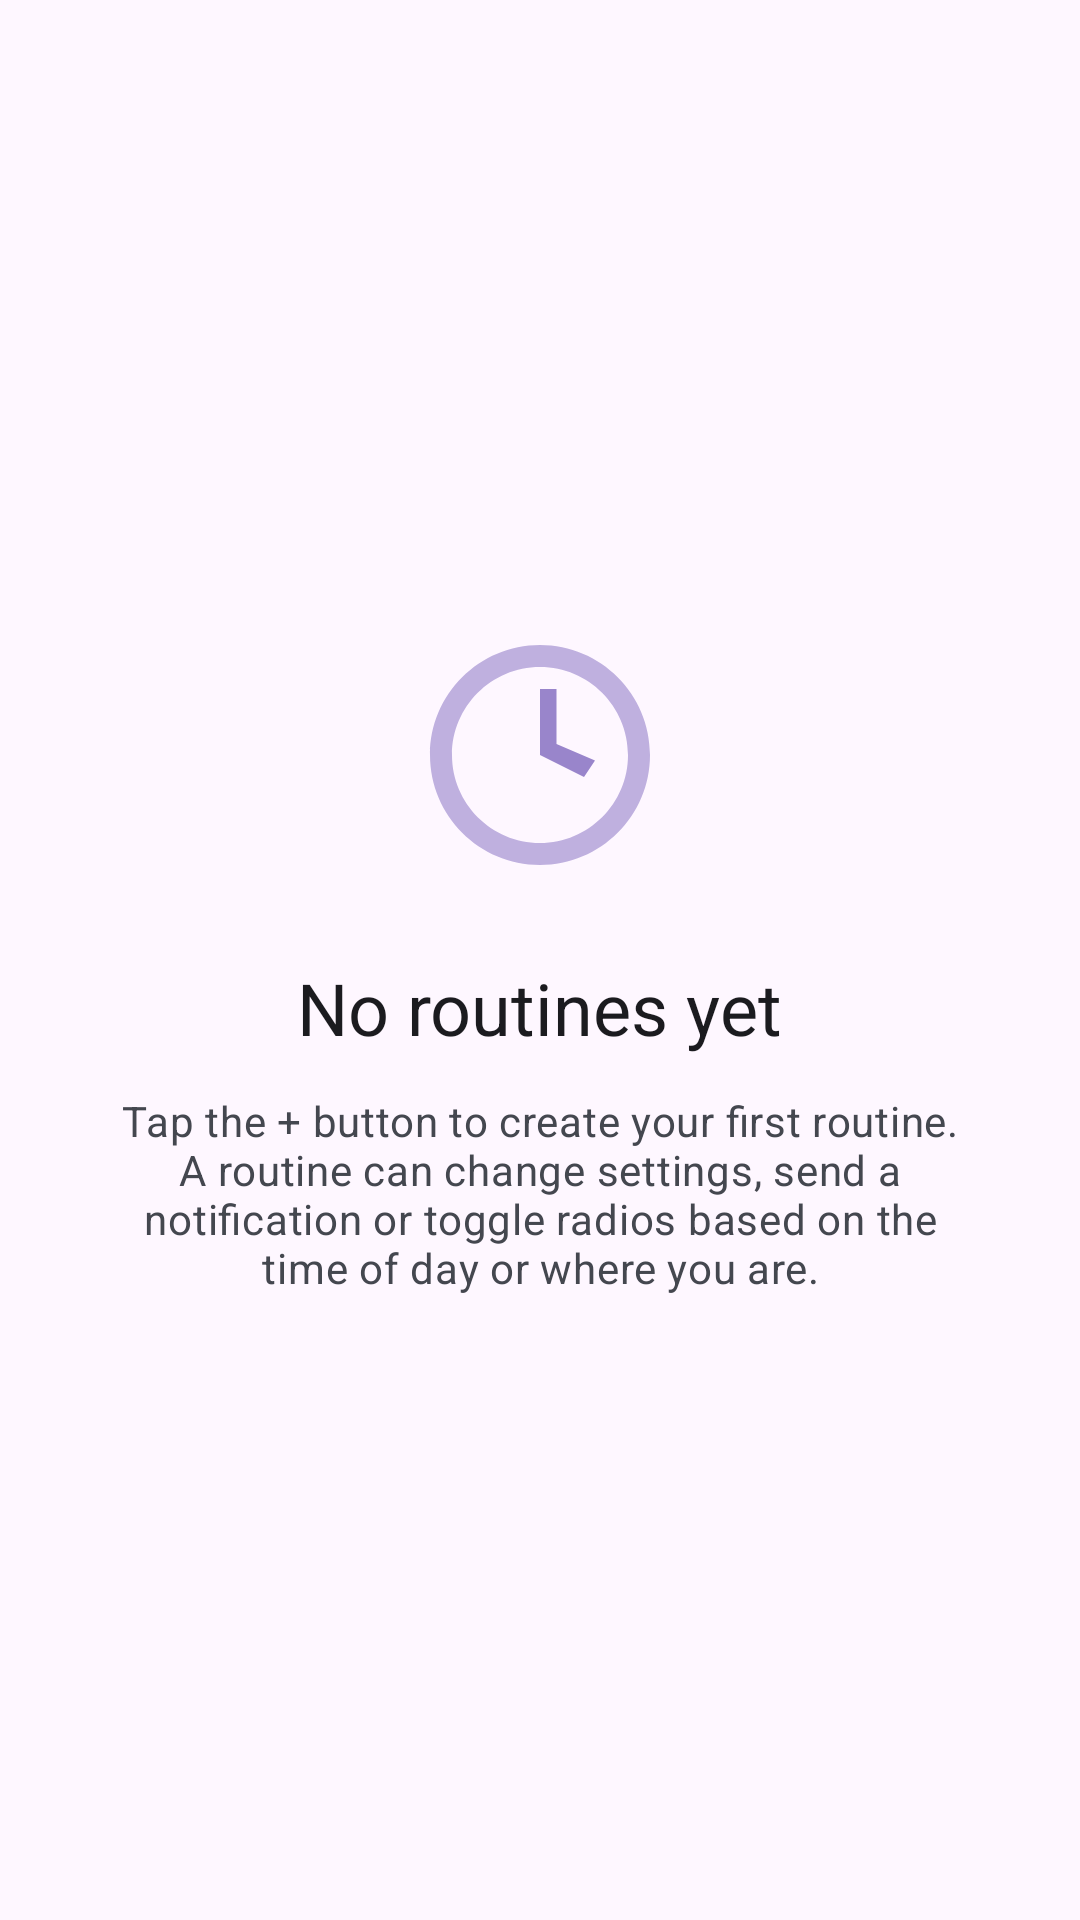

Android layout source for this screen:
<!-- AndroidManifest.xml: application theme Theme.Routine -->
<!-- res/layout/view_empty_state.xml -->
<?xml version="1.0" encoding="utf-8"?>
<LinearLayout
    xmlns:android="http://schemas.android.com/apk/res/android"
    android:layout_width="match_parent"
    android:layout_height="match_parent"
    android:orientation="vertical"
    android:gravity="center"
    android:padding="32dp">

    <ImageView
        android:layout_width="@dimen/routine_empty_icon_size"
        android:layout_height="@dimen/routine_empty_icon_size"
        android:src="@drawable/ic_routine_empty"
        android:importantForAccessibility="no" />

    <TextView
        android:layout_width="wrap_content"
        android:layout_height="wrap_content"
        android:layout_marginTop="24dp"
        android:text="@string/no_routines_title"
        android:textAppearance="@style/TextAppearance.Material3.HeadlineSmall"
        android:textColor="?attr/colorOnSurface"
        android:textAlignment="center" />

    <TextView
        android:layout_width="match_parent"
        android:layout_height="wrap_content"
        android:layout_marginTop="12dp"
        android:text="@string/no_routines_summary"
        android:textAppearance="@style/TextAppearance.Material3.BodyMedium"
        android:textColor="?attr/colorOnSurfaceVariant"
        android:textAlignment="center" />
</LinearLayout>
<!-- resources referenced by this layout -->
<resources>
  <dimen name="routine_empty_icon_size">88dp</dimen>
  <!-- drawable ic_routine_empty (drawable) -->
  <vector xmlns:android="http://schemas.android.com/apk/res/android"
      android:width="88dp"
      android:height="88dp"
      android:viewportWidth="24"
      android:viewportHeight="24"
      android:tint="@color/routine_empty_tint">
      <path
          android:fillColor="@android:color/white"
          android:pathData="M12,2C6.48,2 2,6.48 2,12s4.48,10 10,10 10,-4.48 10,-10S17.52,2 12,2zM12,20c-4.41,0 -8,-3.59 -8,-8s3.59,-8 8,-8 8,3.59 8,8 -3.59,8 -8,8z"
          android:fillAlpha="0.5"/>
      <path
          android:fillColor="@android:color/white"
          android:pathData="M12,6v6l4,2 1,-1.5 -3.5,-1.5V6h-1.5z"
          android:fillAlpha="0.8"/>
  </vector>
  <string name="no_routines_summary">Tap the + button to create your first routine. A routine can change settings, send a notification or toggle radios based on the time of day or where you are.</string>
  <string name="no_routines_title">No routines yet</string>
  <color name="routine_empty_tint">#7F67BE</color>
  <style name="ThemeOverlay.Routine.Expressive" parent="">
          
          <item name="shapeAppearanceSmallComponent">@style/ShapeAppearance.Routine.Small</item>
          <item name="shapeAppearanceMediumComponent">@style/ShapeAppearance.Routine.Medium</item>
          <item name="shapeAppearanceLargeComponent">@style/ShapeAppearance.Routine.Large</item>
      </style>
  <style name="Widget.Routine.FloatingActionButton" parent="Widget.Material3.FloatingActionButton.Primary">
          <item name="shapeAppearanceOverlay">@style/ShapeAppearance.Routine.Fab</item>
          <item name="elevation">3dp</item>
      </style>
  <style name="Widget.Routine.ExtendedFloatingActionButton" parent="Widget.Material3.ExtendedFloatingActionButton.Icon.Primary">
          <item name="shapeAppearanceOverlay">@style/ShapeAppearance.Routine.Fab</item>
      </style>
  <style name="Widget.Routine.CardView" parent="Widget.Material3.CardView.Filled">
          <item name="cardCornerRadius">24dp</item>
          <item name="cardElevation">0dp</item>
          <item name="cardBackgroundColor">?attr/colorSurfaceContainerHigh</item>
          <item name="rippleColor">?attr/colorOnSurface</item>
      </style>
  <style name="Widget.Routine.Toolbar" parent="Widget.Material3.Toolbar.OnSurface">
          <item name="android:background">?attr/colorSurface</item>
          <item name="titleTextAppearance">@style/TextAppearance.Routine.Toolbar.Title</item>
      </style>
  <style name="ShapeAppearance.Routine.Small" parent="ShapeAppearance.Material3.Corner.Small">
          <item name="cornerSize">12dp</item>
      </style>
  <style name="ShapeAppearance.Routine.Medium" parent="ShapeAppearance.Material3.Corner.Medium">
          <item name="cornerSize">20dp</item>
      </style>
  <style name="ShapeAppearance.Routine.Large" parent="ShapeAppearance.Material3.Corner.Large">
          <item name="cornerSize">28dp</item>
      </style>
  <style name="ShapeAppearance.Routine.Fab" parent="">
          <item name="cornerSize">28dp</item>
      </style>
  <style name="TextAppearance.Routine.Toolbar.Title" parent="TextAppearance.Material3.HeadlineSmall">
          <item name="android:textColor">?attr/colorOnSurface</item>
      </style>
</resources>
